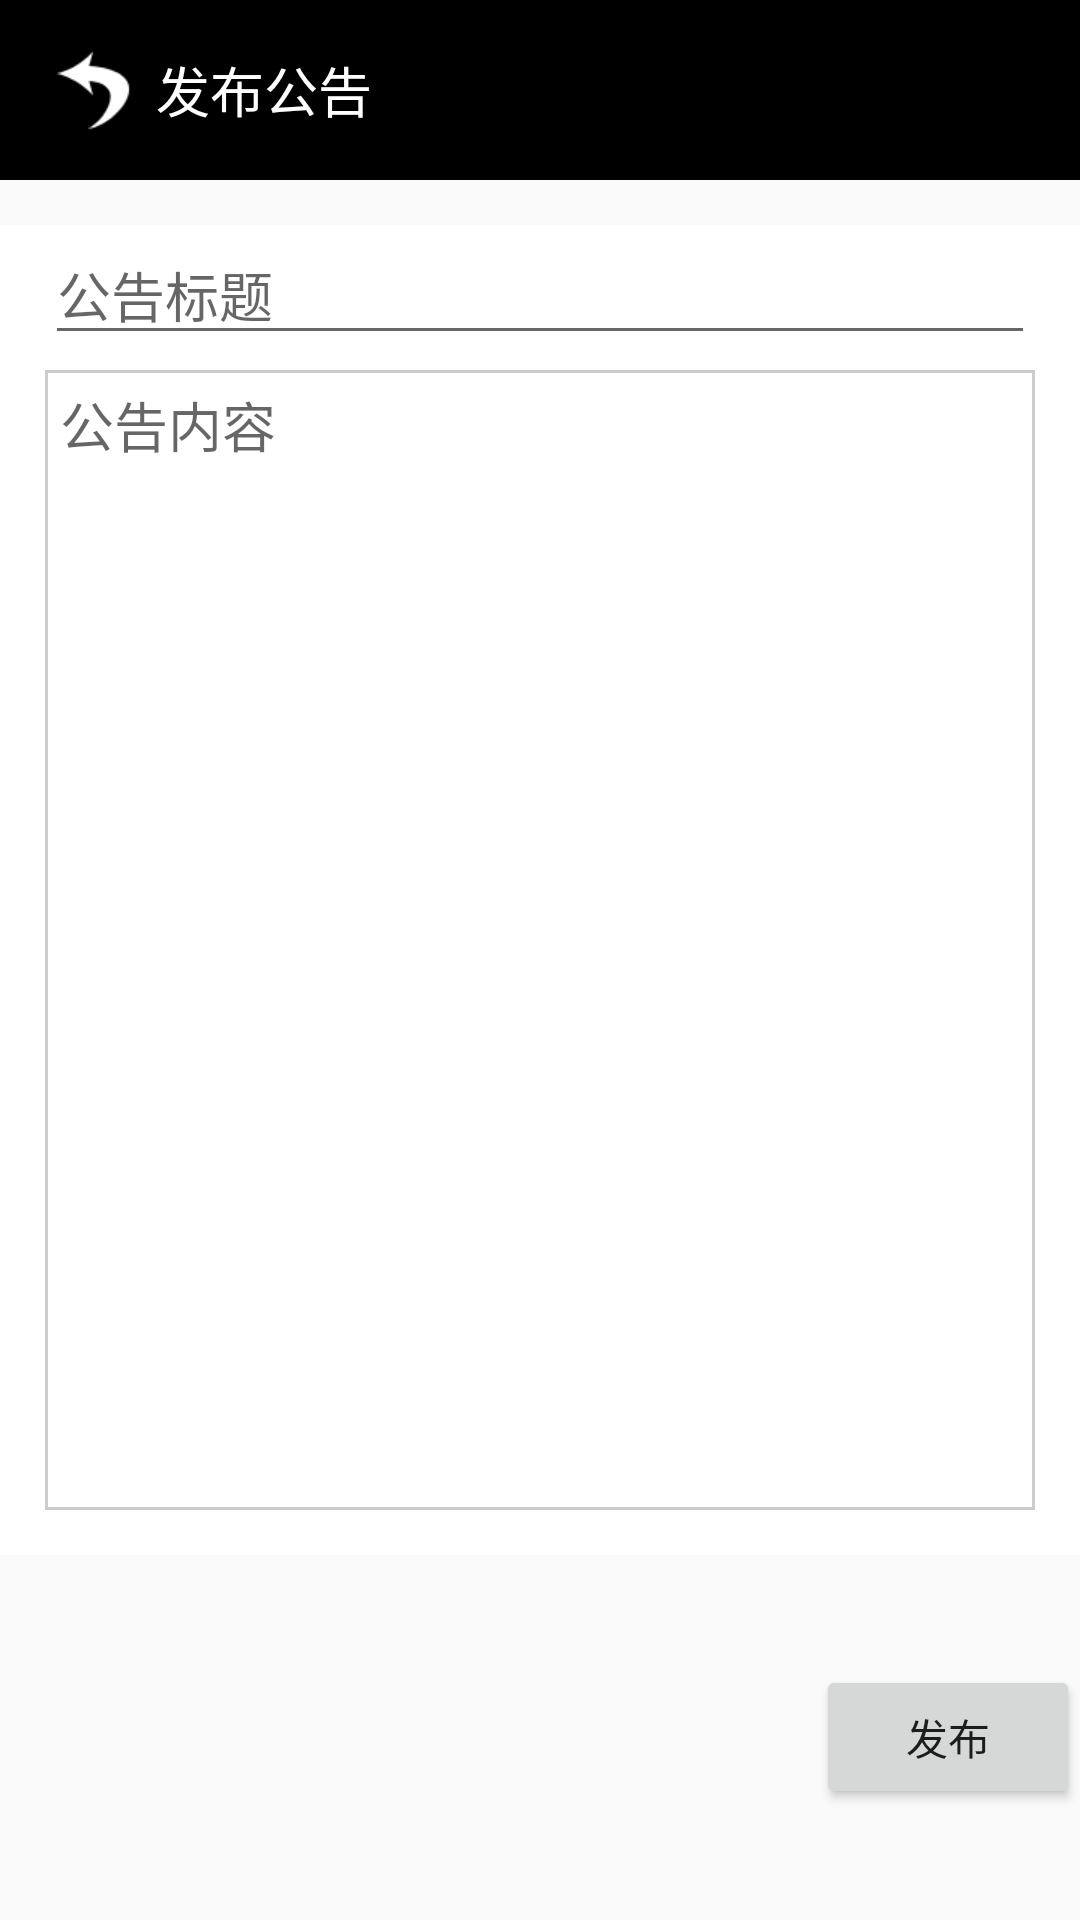

Android layout source for this screen:
<!-- AndroidManifest.xml: application theme Theme.AppCompat.Light.NoActionBar -->
<!-- res/layout/activity_announcement.xml -->
<?xml version="1.0" encoding="utf-8"?>
<LinearLayout xmlns:android="http://schemas.android.com/apk/res/android"
    xmlns:app="http://schemas.android.com/apk/res-auto"
    xmlns:tools="http://schemas.android.com/tools"
    android:layout_width="match_parent"
    android:layout_height="match_parent"
    android:orientation="vertical"
    tools:context=".View.Activity.AnnouncementActivity">

    <LinearLayout
        android:layout_width="match_parent"
        android:layout_height="60dp"
        android:background="#000"
        android:orientation="horizontal">

        <LinearLayout
            android:layout_width="match_parent"
            android:layout_height="60dp"
            android:background="#000"
            android:gravity="center_vertical"
            android:orientation="horizontal">

            <ImageButton
                android:id="@+id/btnBack"
                android:layout_width="wrap_content"
                android:layout_height="wrap_content"
                android:layout_marginStart="15dp"
                android:background="@mipmap/back"/>

            <TextView
                android:layout_width="wrap_content"
                android:layout_height="match_parent"
                android:layout_marginStart="5dp"
                android:gravity="center_vertical"
                android:text="@string/make_announcement"
                android:textColor="#fff"
                android:textSize="18sp" />

        </LinearLayout>

    </LinearLayout>

    <LinearLayout
        android:layout_width="match_parent"
        android:layout_height="wrap_content"
        android:layout_marginTop="15dp"
        android:background="#fff"
        android:orientation="horizontal">

        <EditText
            android:id="@+id/announcement_title"
            android:layout_width="match_parent"
            android:layout_height="wrap_content"
            android:layout_marginEnd="15dp"
            android:layout_marginStart="15dp"
            android:hint="@string/announcement_title"
            android:textColor="#000"
            android:textSize="18sp" />

    </LinearLayout>

    <LinearLayout
        android:layout_width="match_parent"
        android:layout_height="400dp"
        android:background="#fff">

        <LinearLayout
            android:layout_width="match_parent"
            android:layout_height="match_parent"
            android:layout_marginBottom="15dp"
            android:layout_marginEnd="15dp"
            android:layout_marginStart="15dp"
            android:layout_marginTop="5dp"
            android:background="@drawable/announcement_border">

            <EditText
                android:id="@+id/announcement_content"
                android:layout_width="match_parent"
                android:layout_height="match_parent"
                android:layout_margin="5dp"
                android:background="@null"
                android:gravity="top"
                android:hint="@string/announcement_content"
                android:inputType="textMultiLine"
                android:scrollbars="vertical"
                android:textColor="#000"
                android:textSize="18sp" />
        </LinearLayout>

    </LinearLayout>

    <LinearLayout
        android:layout_width="match_parent"
        android:layout_height="match_parent"
        android:gravity="center_vertical|end">

        <Button
            android:id="@+id/btn_make"
            android:layout_width="wrap_content"
            android:layout_height="wrap_content"
            android:text="@string/btn_make" />
    </LinearLayout>

</LinearLayout>
<!-- resources referenced by this layout -->
<resources>
  <!-- drawable announcement_border (drawable) -->
  <?xml version="1.0" encoding="utf-8"?>
  <shape xmlns:android="http://schemas.android.com/apk/res/android">
  
      <stroke
          android:width="1dp"
          android:color="#ccc" />
  </shape>
  <!-- mipmap back: png bitmap (mipmap-xhdpi, 1254 bytes) -->
  <string name="announcement_content">公告内容</string>
  <string name="announcement_title">公告标题</string>
  <string name="btn_make">发布</string>
  <string name="make_announcement">发布公告</string>
</resources>
